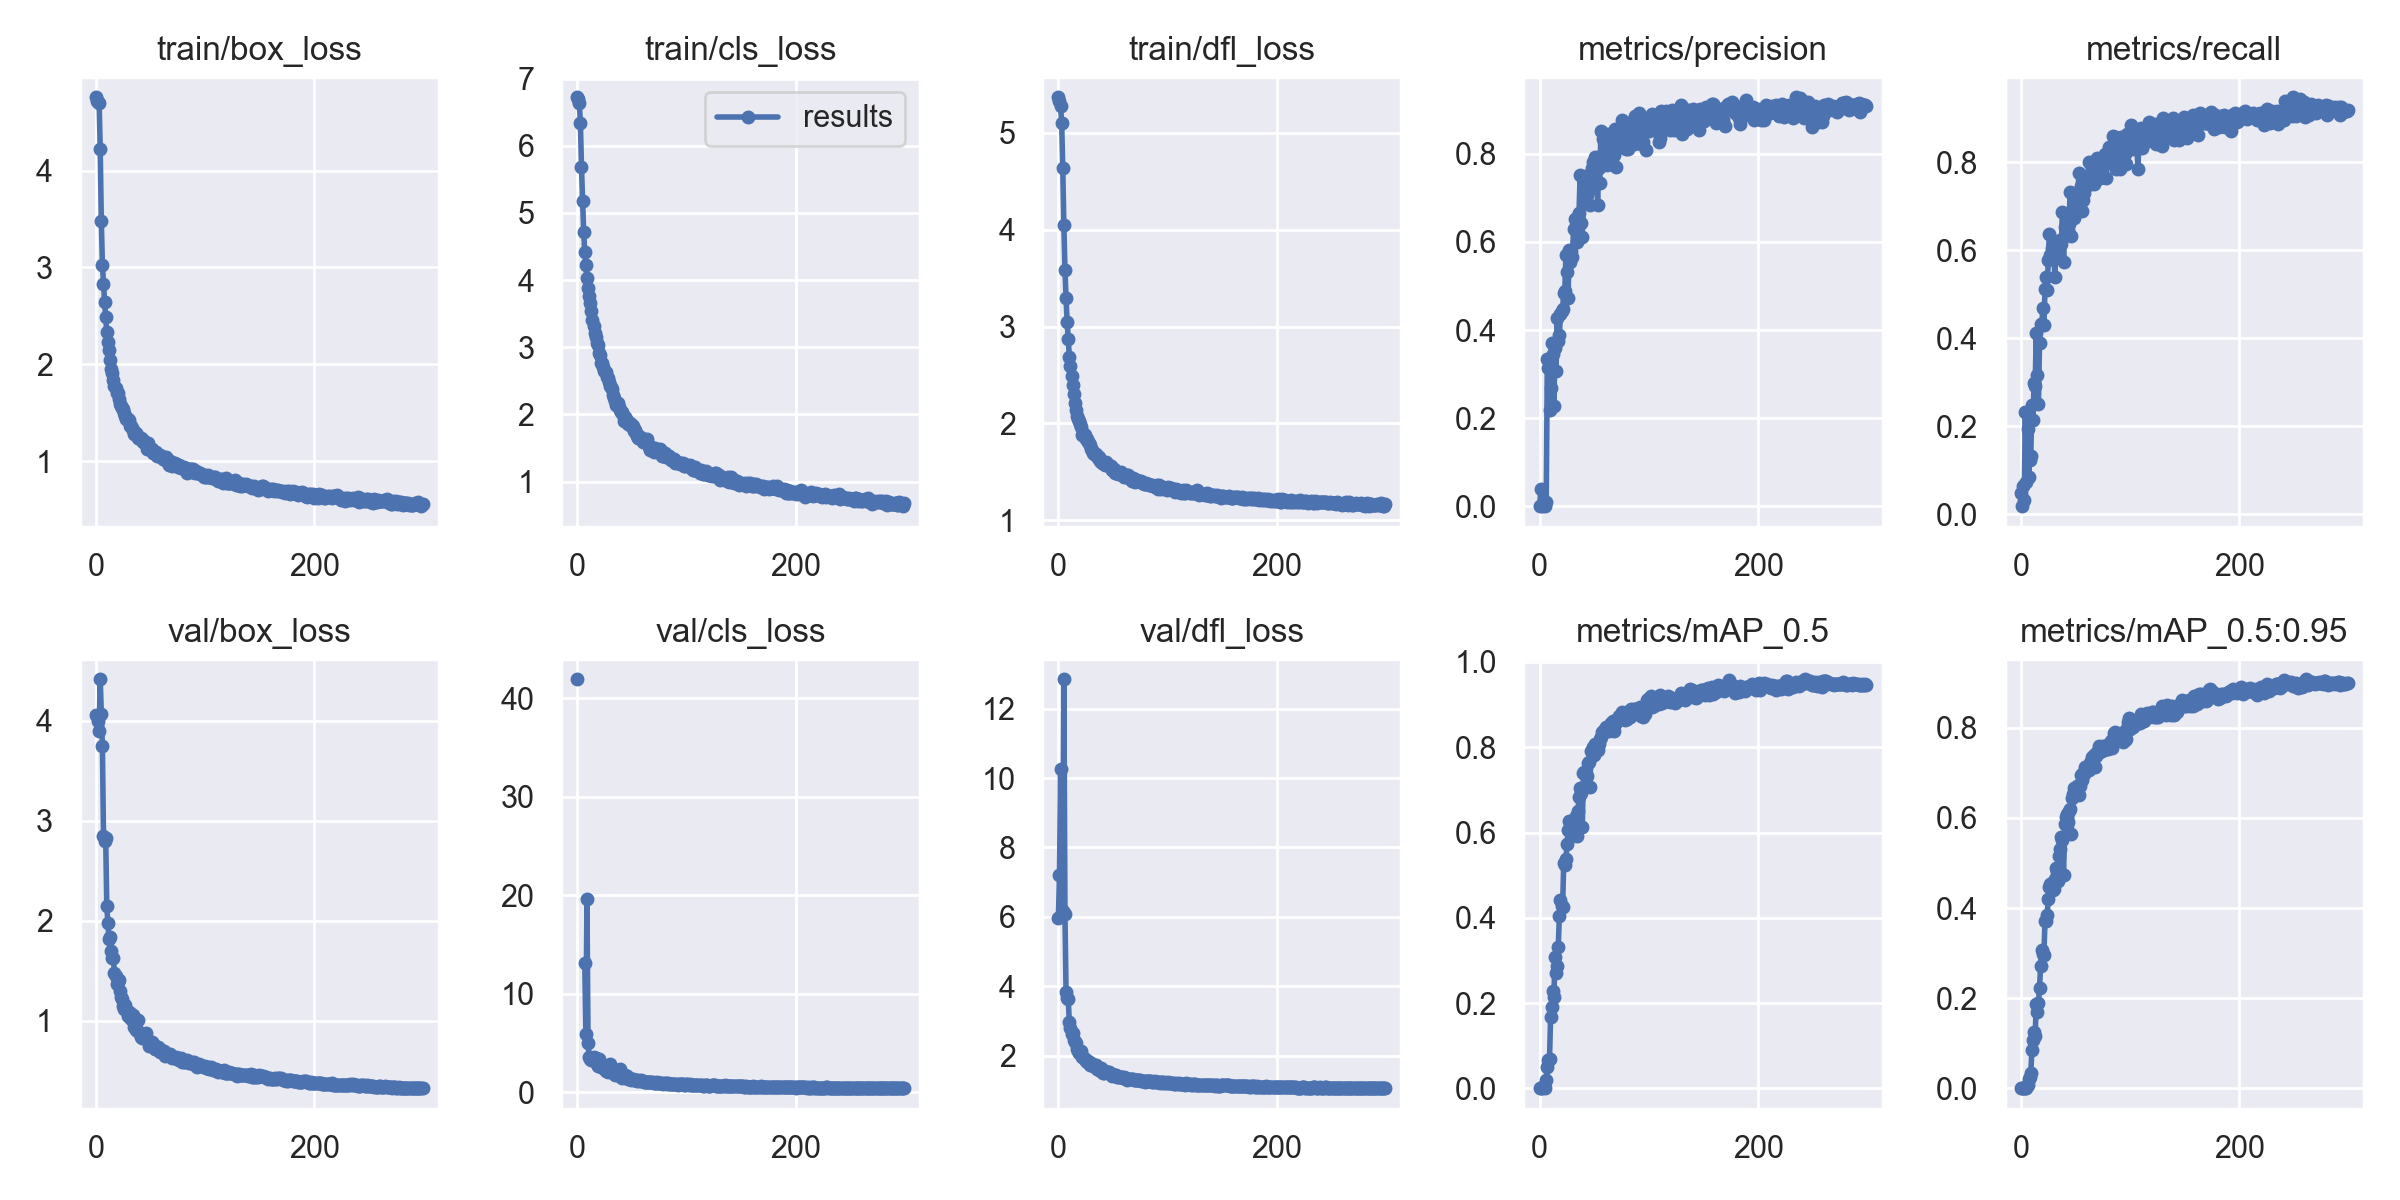

The data file committed next to this chart (first rows):
epoch, train/box_loss, train/cls_loss, train/dfl_loss, metrics/precision, metrics/recall, metrics/mAP_0.5, metrics/mAP_0.5:0.95, val/box_loss, val/cls_loss, val/dfl_loss, x/lr0, x/lr1, x/lr2
0, 4.756, 6.724, 5.367, 0.001412, 0.04797, 0.001448, 0.0002918, 4.059, 41.9, 5.98, 0.0701, 0.003322, 0.003322
1, 4.714, 6.691, 5.33, 0.04017, 0.01833, 0.0006438, 0.0002028, 4.042, inf, 7.194, 0.04008, 0.006634, 0.006634
2, 4.712, 6.639, 5.273, 0.001682, 0.06402, 0.001359, 0.0004023, 3.998, inf, 10.26, 0.01003, 0.009923, 0.009923
3, 4.698, 6.338, 5.104, 0.002621, 0.03311, 0.003596, 0.0008627, 3.895, inf, 6.121, 0.009901, 0.009901, 0.009901
4, 4.22, 5.679, 4.634, 0.003214, 0.2328, 0.004607, 0.001319, 4.413, inf, 6.181, 0.009901, 0.009901, 0.009901
5, 3.482, 5.175, 4.047, 0.0006677, 0.07404, 0.0004278, 0.0001498, 4.066, inf, 12.85, 0.009868, 0.009868, 0.009868
6, 3.031, 4.714, 3.588, 0.009081, 0.1943, 0.01865, 0.007292, 3.745, inf, 6.096, 0.009835, 0.009835, 0.009835
7, 2.83, 4.423, 3.293, 0.3346, 0.08407, 0.05123, 0.02146, 2.843, 13.12, 3.824, 0.009802, 0.009802, 0.009802
8, 2.647, 4.219, 3.05, 0.3151, 0.1243, 0.06534, 0.02565, 2.795, 5.965, 3.657, 0.009769, 0.009769, 0.009769
9, 2.487, 4.03, 2.873, 0.2188, 0.1333, 0.06795, 0.03282, 2.828, 19.64, 3.622, 0.009736, 0.009736, 0.009736
10, 2.332, 3.883, 2.69, 0.2683, 0.2494, 0.1666, 0.08407, 2.152, 5.033, 2.969, 0.009703, 0.009703, 0.009703
11, 2.234, 3.76, 2.595, 0.3717, 0.2135, 0.1908, 0.106, 1.975, 3.565, 2.799, 0.00967, 0.00967, 0.00967
12, 2.149, 3.659, 2.488, 0.3451, 0.2982, 0.2275, 0.124, 1.821, 3.431, 2.615, 0.009637, 0.009637, 0.009637
13, 2.049, 3.542, 2.397, 0.2276, 0.2924, 0.2144, 0.1168, 1.837, 3.307, 2.658, 0.009604, 0.009604, 0.009604
14, 1.95, 3.411, 2.302, 0.3597, 0.413, 0.3069, 0.1862, 1.697, 3.367, 2.446, 0.009571, 0.009571, 0.009571
15, 1.908, 3.309, 2.212, 0.3069, 0.3177, 0.2705, 0.1684, 1.631, 3.642, 2.404, 0.009538, 0.009538, 0.009538
16, 1.843, 3.217, 2.135, 0.4279, 0.2499, 0.2863, 0.19, 1.63, 3.304, 2.359, 0.009505, 0.009505, 0.009505
17, 1.776, 3.16, 2.081, 0.3757, 0.3886, 0.3318, 0.2231, 1.479, 3.521, 2.183, 0.009472, 0.009472, 0.009472
18, 1.753, 3.061, 2.05, 0.3882, 0.433, 0.4033, 0.2703, 1.452, 2.898, 2.139, 0.009439, 0.009439, 0.009439
19, 1.71, 3.034, 2.027, 0.4368, 0.4305, 0.4413, 0.3061, 1.372, 2.692, 2.073, 0.009406, 0.009406, 0.009406
20, 1.708, 2.917, 1.992, 0.4432, 0.4684, 0.4287, 0.2971, 1.384, 3.411, 2.094, 0.009373, 0.009373, 0.009373
21, 1.645, 2.891, 1.965, 0.4478, 0.4294, 0.4253, 0.2954, 1.413, 2.941, 2.139, 0.00934, 0.00934, 0.00934
22, 1.589, 2.766, 1.88, 0.4851, 0.5121, 0.5287, 0.3719, 1.298, 2.602, 1.974, 0.009307, 0.009307, 0.009307
23, 1.569, 2.763, 1.893, 0.489, 0.5391, 0.5237, 0.3716, 1.237, 2.559, 1.925, 0.009274, 0.009274, 0.009274
24, 1.547, 2.7, 1.88, 0.5708, 0.5093, 0.5373, 0.3848, 1.224, 2.442, 1.91, 0.009241, 0.009241, 0.009241
25, 1.539, 2.642, 1.843, 0.531, 0.5784, 0.5726, 0.4192, 1.154, 2.469, 1.844, 0.009208, 0.009208, 0.009208
26, 1.495, 2.632, 1.84, 0.4735, 0.6375, 0.6052, 0.4463, 1.119, 2.213, 1.808, 0.009175, 0.009175, 0.009175
27, 1.472, 2.553, 1.805, 0.5818, 0.59, 0.628, 0.4531, 1.161, 2.263, 1.845, 0.009142, 0.009142, 0.009142
28, 1.437, 2.543, 1.8, 0.5551, 0.6055, 0.6229, 0.4551, 1.108, 2.079, 1.796, 0.009109, 0.009109, 0.009109
29, 1.438, 2.479, 1.774, 0.5801, 0.6127, 0.6008, 0.4395, 1.053, 2.314, 1.732, 0.009076, 0.009076, 0.009076
30, 1.428, 2.43, 1.736, 0.5662, 0.6097, 0.5911, 0.4413, 1.088, 2.853, 1.777, 0.009043, 0.009043, 0.009043
31, 1.366, 2.411, 1.73, 0.6299, 0.5404, 0.6124, 0.4643, 1.078, 2.327, 1.764, 0.00901, 0.00901, 0.00901
32, 1.362, 2.375, 1.694, 0.6519, 0.5985, 0.6291, 0.4879, 1.022, 2.144, 1.7, 0.008977, 0.008977, 0.008977
33, 1.345, 2.289, 1.687, 0.6363, 0.5898, 0.6378, 0.4811, 1.024, 2.06, 1.709, 0.008944, 0.008944, 0.008944
34, 1.32, 2.251, 1.679, 0.5997, 0.5867, 0.5928, 0.4593, 1.061, 2.259, 1.723, 0.008911, 0.008911, 0.008911
35, 1.286, 2.196, 1.658, 0.6584, 0.5883, 0.6497, 0.5148, 0.9389, 1.814, 1.618, 0.008878, 0.008878, 0.008878
36, 1.291, 2.146, 1.64, 0.6657, 0.6234, 0.6833, 0.5314, 0.9807, 1.916, 1.635, 0.008845, 0.008845, 0.008845
37, 1.288, 2.163, 1.655, 0.7507, 0.6136, 0.7045, 0.5579, 0.9143, 1.852, 1.603, 0.008812, 0.008812, 0.008812
38, 1.267, 2.104, 1.611, 0.6427, 0.6866, 0.6921, 0.5515, 0.9066, 1.806, 1.582, 0.008779, 0.008779, 0.008779
39, 1.236, 2.066, 1.614, 0.6117, 0.5732, 0.6124, 0.4732, 1.008, 2.379, 1.658, 0.008746, 0.008746, 0.008746
40, 1.234, 2.037, 1.593, 0.7466, 0.653, 0.7392, 0.5865, 0.8739, 1.602, 1.534, 0.008713, 0.008713, 0.008713
41, 1.238, 2.042, 1.603, 0.707, 0.6833, 0.7413, 0.6033, 0.8355, 1.507, 1.501, 0.00868, 0.00868, 0.00868
42, 1.234, 1.998, 1.593, 0.7449, 0.658, 0.7339, 0.6084, 0.8312, 1.558, 1.503, 0.008647, 0.008647, 0.008647
43, 1.197, 1.903, 1.57, 0.7072, 0.6469, 0.7328, 0.5913, 0.8706, 1.598, 1.546, 0.008614, 0.008614, 0.008614
44, 1.207, 1.963, 1.599, 0.7507, 0.6603, 0.7621, 0.6145, 0.869, 1.779, 1.525, 0.008581, 0.008581, 0.008581
45, 1.198, 1.927, 1.575, 0.7177, 0.7331, 0.7663, 0.6198, 0.8368, 1.52, 1.52, 0.008548, 0.008548, 0.008548
46, 1.177, 1.898, 1.567, 0.684, 0.6335, 0.7068, 0.5643, 0.8802, 1.72, 1.537, 0.008515, 0.008515, 0.008515
47, 1.131, 1.861, 1.552, 0.7285, 0.731, 0.7903, 0.6454, 0.8159, 1.398, 1.492, 0.008482, 0.008482, 0.008482
48, 1.185, 1.879, 1.565, 0.7677, 0.7246, 0.7894, 0.6522, 0.8044, 1.397, 1.466, 0.008449, 0.008449, 0.008449
49, 1.142, 1.833, 1.518, 0.7804, 0.6728, 0.7996, 0.6664, 0.7485, 1.303, 1.41, 0.008416, 0.008416, 0.008416
50, 1.143, 1.849, 1.52, 0.7821, 0.6965, 0.7813, 0.6547, 0.7865, 1.406, 1.448, 0.008383, 0.008383, 0.008383
51, 1.125, 1.833, 1.526, 0.7927, 0.7151, 0.8068, 0.6713, 0.7883, 1.323, 1.442, 0.00835, 0.00835, 0.00835
52, 1.084, 1.748, 1.493, 0.7705, 0.7194, 0.7978, 0.6649, 0.7692, 1.298, 1.437, 0.008317, 0.008317, 0.008317
53, 1.086, 1.766, 1.499, 0.6833, 0.7754, 0.7946, 0.6509, 0.7602, 1.317, 1.44, 0.008284, 0.008284, 0.008284
54, 1.091, 1.729, 1.498, 0.7665, 0.7109, 0.8076, 0.6704, 0.7209, 1.316, 1.378, 0.008251, 0.008251, 0.008251
55, 1.093, 1.674, 1.479, 0.7331, 0.7473, 0.8196, 0.6958, 0.7165, 1.179, 1.384, 0.008218, 0.008218, 0.008218
56, 1.055, 1.655, 1.476, 0.8521, 0.6891, 0.8248, 0.6849, 0.7346, 1.264, 1.382, 0.008185, 0.008185, 0.008185
57, 1.07, 1.685, 1.498, 0.7965, 0.7149, 0.8348, 0.7005, 0.7413, 1.176, 1.394, 0.008152, 0.008152, 0.008152
58, 1.061, 1.631, 1.478, 0.8331, 0.7307, 0.833, 0.6972, 0.7279, 1.281, 1.384, 0.008119, 0.008119, 0.008119
59, 1.068, 1.645, 1.476, 0.8027, 0.7571, 0.8408, 0.7133, 0.6857, 1.165, 1.355, 0.008086, 0.008086, 0.008086
... 240 more rows
